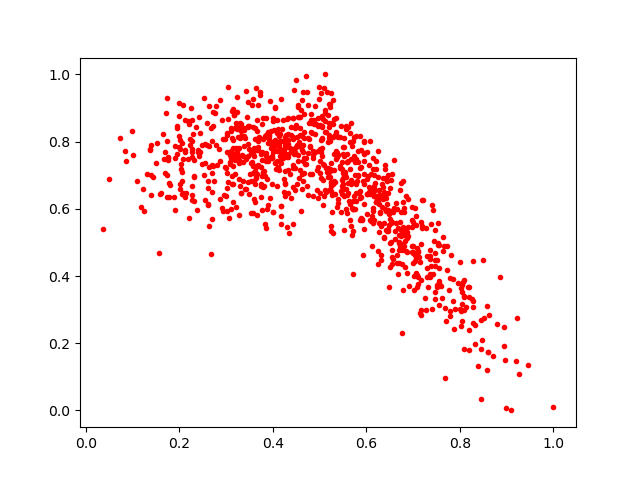

The file beside this chart, header and first rows:
0.67966515, 0.53874683
0.5667, 0.5483
0.4757, 0.8097
0.7678, 0.09512
0.5298, 0.6829
0.3659, 0.8648
0.2282, 0.7551
0.5891, 0.7757
0.336, 0.756
0.4729, 0.6677
0.2177, 0.8608
0.3255, 0.8126
0.5402, 0.759
0.6096, 0.7036
0.3837, 0.6987
1.0, 0.01037
0.4399, 0.6315
0.4888, 0.8648
0.6368, 0.6505
0.5671, 0.7487
0.5592, 0.7401
0.3546, 0.7395
0.6819, 0.5214
0.4538, 0.9089
0.6723, 0.6557
0.3677, 0.9102
0.5078, 0.6855
0.6592, 0.6027
0.4217, 0.865
0.5018, 0.7773
0.4271, 0.791
0.688, 0.5472
0.2636, 0.786
0.2019, 0.6583
0.4457, 0.9522
0.27, 0.6507
0.8274, 0.4439
0.8171, 0.3684
0.6053, 0.7318
0.4106, 0.7204
0.5911, 0.5708
0.65, 0.4979
0.7035, 0.6029
0.544, 0.8147
0.3029, 0.6632
0.4013, 0.8599
0.7067, 0.5514
0.4036, 0.7856
0.5768, 0.6225
0.3278, 0.7355
0.7367, 0.3979
0.5184, 0.8793
0.2001, 0.8176
0.6473, 0.533
0.199, 0.7831
0.3026, 0.706
0.8006, 0.3031
0.3138, 0.805
0.2389, 0.5954
0.7355, 0.46
0.2701, 0.7296
... 924 more rows
